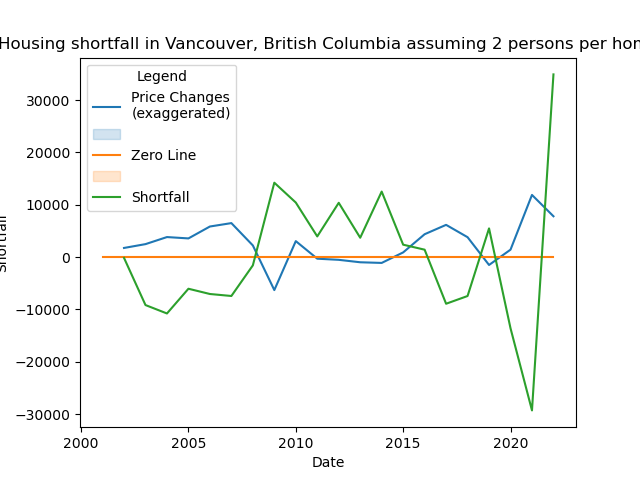

The file beside this chart, header and first rows:
, PDelta, Date, 0, 2
0, , 2001, 0, 
1, 1752, 2002, 0, -147.0
2, 2483, 2003, 0, -9160
3, 3833, 2004, 0, -10769
4, 3575, 2005, 0, -6042
5, 5850, 2006, 0, -7047
6, 6500, 2007, 0, -7427
7, 2233, 2008, 0, -1576
8, -6300, 2009, 0, 14221
9, 3058, 2010, 0, 10430
10, -300, 2011, 0, 3957
11, -516.7, 2012, 0, 10380
12, -983.3, 2013, 0, 3704
13, -1108, 2014, 0, 12526
14, 900, 2015, 0, 2378
15, 4375, 2016, 0, 1422
16, 6167, 2017, 0, -8910
17, 3808, 2018, 0, -7432
18, -1500, 2019, 0, 5489
19, 1425, 2020, 0, -13590
20, 11883, 2021, 0, -29291
21, 7808, 2022, 0, 34918
